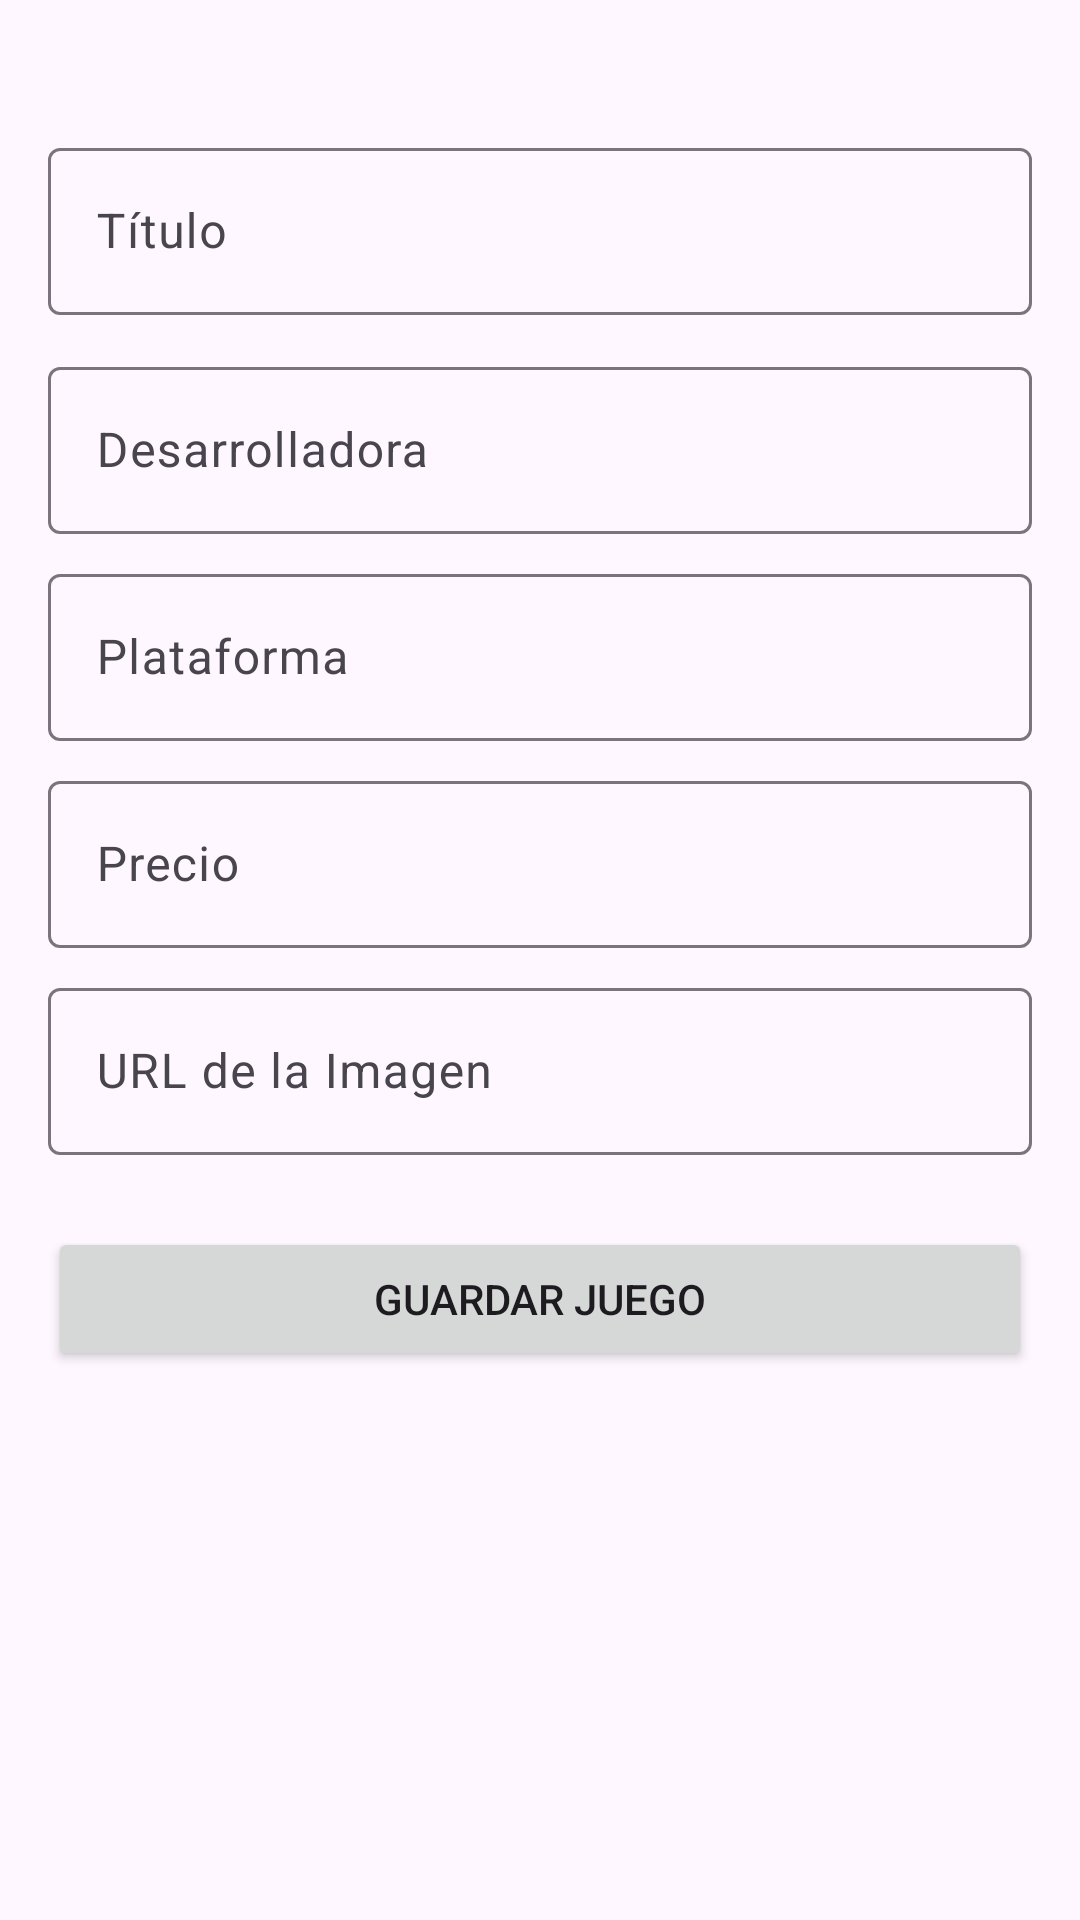

Produce the Android XML layout that renders to this screen, including the resource entries it uses.
<!-- AndroidManifest.xml: application theme Theme.Crudcompleto -->
<!-- res/layout/activity_nuevo_juego.xml -->
<?xml version="1.0" encoding="utf-8"?>
<androidx.constraintlayout.widget.ConstraintLayout xmlns:android="http://schemas.android.com/apk/res/android"
    xmlns:app="http://schemas.android.com/apk/res-auto"
    xmlns:tools="http://schemas.android.com/tools"
    android:layout_width="match_parent"
    android:layout_height="match_parent"
    android:padding="16dp"
    tools:context=".NuevoJuegoActivity">

    <com.google.android.material.textfield.TextInputLayout
        android:id="@+id/til_titulo"
        android:layout_width="0dp"
        android:layout_height="wrap_content"
        android:layout_marginTop="28dp"
        android:hint="Título"
        app:layout_constraintEnd_toEndOf="parent"
        app:layout_constraintHorizontal_bias="0.0"
        app:layout_constraintStart_toStartOf="parent"
        app:layout_constraintTop_toTopOf="parent">

        <com.google.android.material.textfield.TextInputEditText
            android:id="@+id/tiet_titulo"
            android:layout_width="match_parent"
            android:layout_height="wrap_content" />
    </com.google.android.material.textfield.TextInputLayout>

    <com.google.android.material.textfield.TextInputLayout
        android:id="@+id/til_desarrolladora"
        android:layout_width="0dp"
        android:layout_height="wrap_content"
        android:layout_marginTop="12dp"
        android:hint="Desarrolladora"
        app:layout_constraintEnd_toEndOf="parent"
        app:layout_constraintHorizontal_bias="0.0"
        app:layout_constraintStart_toStartOf="parent"
        app:layout_constraintTop_toBottomOf="@+id/til_titulo">

        <com.google.android.material.textfield.TextInputEditText
            android:id="@+id/tiet_desarrolladora"
            android:layout_width="match_parent"
            android:layout_height="wrap_content" />
    </com.google.android.material.textfield.TextInputLayout>

    <com.google.android.material.textfield.TextInputLayout
        android:id="@+id/til_plataforma"
        android:layout_width="0dp"
        android:layout_height="wrap_content"
        android:layout_marginTop="8dp"
        android:hint="Plataforma"
        app:layout_constraintTop_toBottomOf="@+id/til_desarrolladora"
        app:layout_constraintStart_toStartOf="parent"
        app:layout_constraintEnd_toEndOf="parent">

        <com.google.android.material.textfield.TextInputEditText
            android:id="@+id/tiet_plataforma"
            android:layout_width="match_parent"
            android:layout_height="wrap_content" />
    </com.google.android.material.textfield.TextInputLayout>

    <com.google.android.material.textfield.TextInputLayout
        android:id="@+id/til_precio"
        android:layout_width="0dp"
        android:layout_height="wrap_content"
        android:layout_marginTop="8dp"
        android:hint="Precio"
        app:layout_constraintTop_toBottomOf="@+id/til_plataforma"
        app:layout_constraintStart_toStartOf="parent"
        app:layout_constraintEnd_toEndOf="parent">

        <com.google.android.material.textfield.TextInputEditText
            android:id="@+id/tiet_precio"
            android:layout_width="match_parent"
            android:layout_height="wrap_content"
            android:inputType="numberDecimal" />
    </com.google.android.material.textfield.TextInputLayout>

    <com.google.android.material.textfield.TextInputLayout
        android:id="@+id/til_imagen"
        android:layout_width="0dp"
        android:layout_height="wrap_content"
        android:layout_marginTop="8dp"
        android:hint="URL de la Imagen"
        app:layout_constraintTop_toBottomOf="@+id/til_precio"
        app:layout_constraintStart_toStartOf="parent"
        app:layout_constraintEnd_toEndOf="parent">

        <com.google.android.material.textfield.TextInputEditText
            android:id="@+id/tiet_imagen"
            android:layout_width="match_parent"
            android:layout_height="wrap_content" />
    </com.google.android.material.textfield.TextInputLayout>

    <Button
        android:id="@+id/btn_guardar"
        android:layout_width="0dp"
        android:layout_height="wrap_content"
        android:layout_marginTop="24dp"
        android:text="Guardar Juego"
        app:layout_constraintEnd_toEndOf="parent"
        app:layout_constraintStart_toStartOf="parent"
        app:layout_constraintTop_toBottomOf="@+id/til_imagen" />

</androidx.constraintlayout.widget.ConstraintLayout>
<!-- resources referenced by this layout -->
<resources>
  <style name="Theme.Crudcompleto" parent="Base.Theme.Crudcompleto" />
  <style name="Base.Theme.Crudcompleto" parent="Theme.Material3.DayNight.NoActionBar">
          
          
      </style>
</resources>
